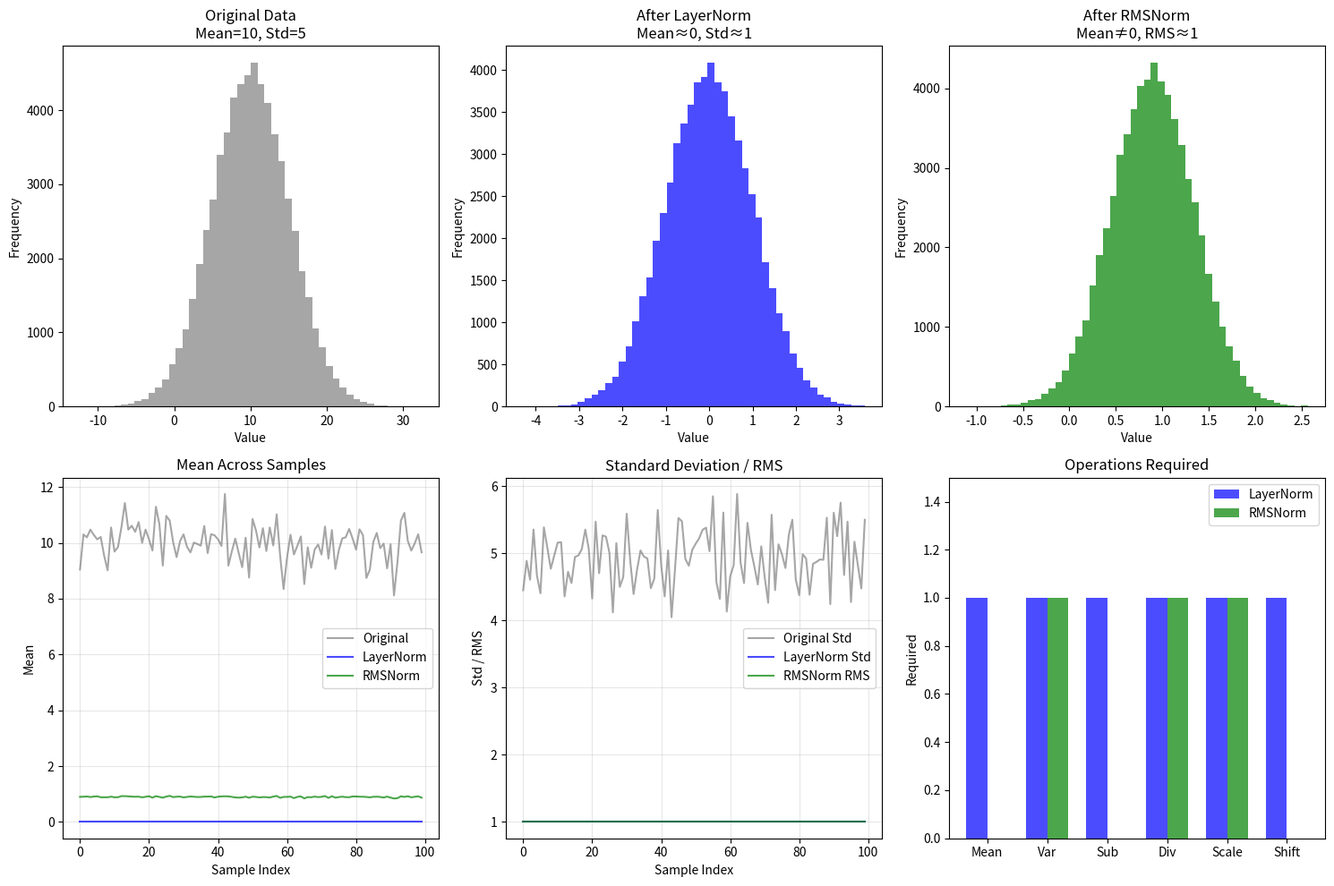
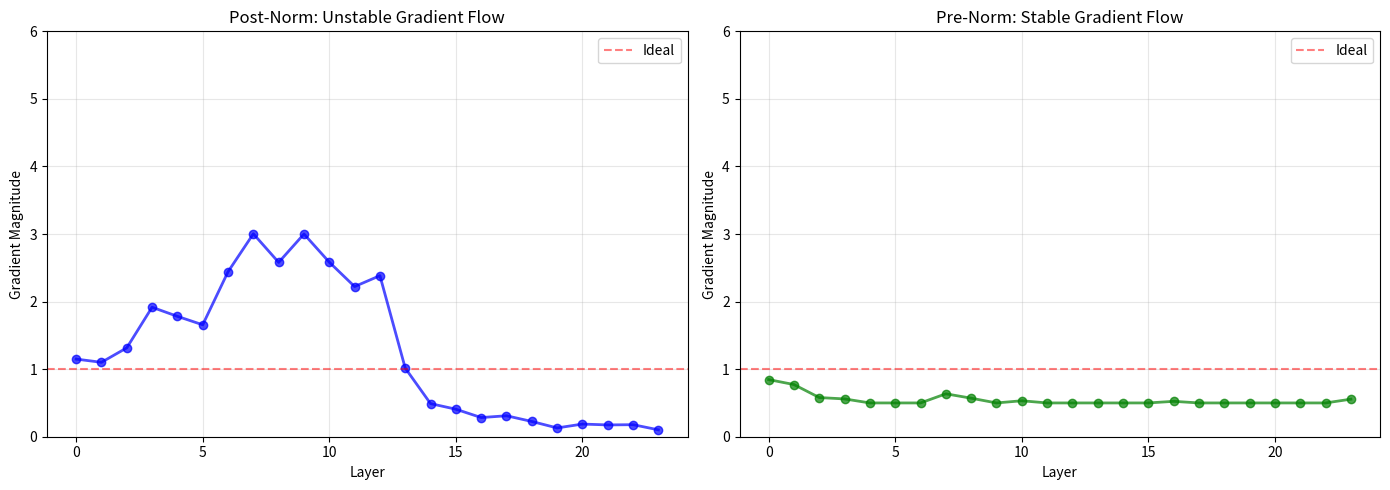
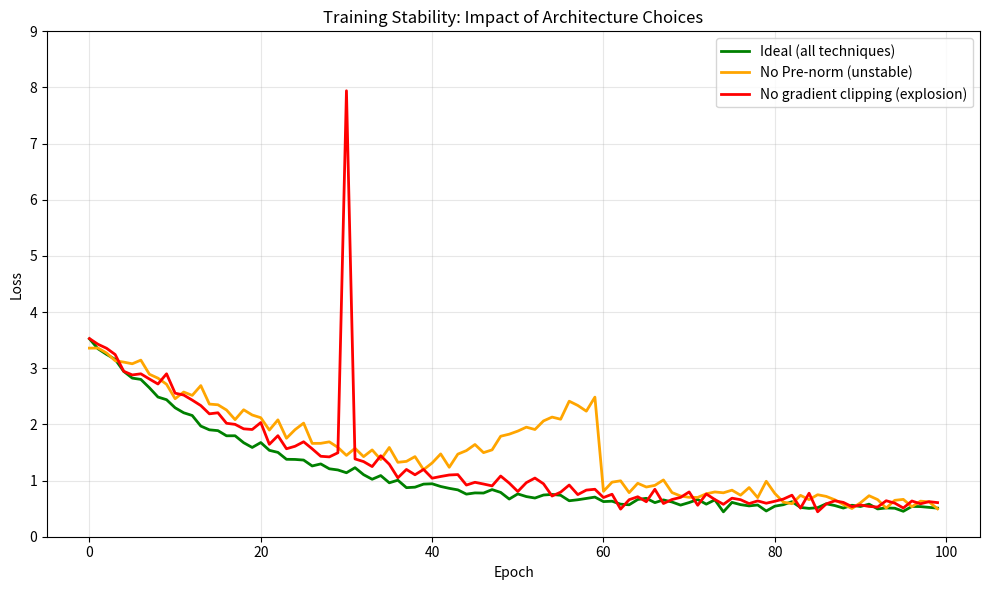

These figures' Python source, in order:
# Copyright 2026 Google LLC
#
# Licensed under the Apache License, Version 2.0 (the "License");
# you may not use this file except in compliance with the License.
# You may obtain a copy of the License at
#
#    http://www.apache.org/licenses/LICENSE-2.0
#
# Unless required by applicable law or agreed to in writing, software
# distributed under the License is distributed on an "AS IS" BASIS,
# WITHOUT WARRANTIES OR CONDITIONS OF ANY KIND, either express or implied.
# See the License for the specific language governing permissions and
# limitations under the License.
# ==============================================================================

"""Week 8: Normalization & Architecture Stability.

This script demonstrates:
1. LayerNorm vs RMSNorm - differences and trade-offs
2. Pre-norm vs Post-norm architecture
3. Why modern models use Pre-norm + RMSNorm
4. Training stability techniques
"""

import numpy as np
import matplotlib.pyplot as plt
from typing import Tuple, List
import sys

sys.path.insert(0, 'd:\\Deepmind_Reserch\\ai_foundations')


class NormalizationComparison:
    """Compares different normalization techniques."""
    
    def __init__(self):
        """Initialize."""
        pass
    
    def layernorm(self, x: np.ndarray, eps: float = 1e-6) -> np.ndarray:
        """Apply LayerNorm.
        
        LayerNorm: (x - mean) / sqrt(var + eps) * gamma + beta
        """
        mean = np.mean(x, axis=-1, keepdims=True)
        var = np.var(x, axis=-1, keepdims=True)
        
        # Normalize
        x_norm = (x - mean) / np.sqrt(var + eps)
        
        # In practice, gamma and beta are learned parameters
        # For visualization, we use identity (gamma=1, beta=0)
        return x_norm
    
    def rmsnorm(self, x: np.ndarray, eps: float = 1e-6) -> np.ndarray:
        """Apply RMSNorm.
        
        RMSNorm: x / sqrt(mean(x^2) + eps) * gamma
        
        Note: No mean subtraction, no beta parameter
        """
        # Compute root mean square
        rms = np.sqrt(np.mean(x ** 2, axis=-1, keepdims=True) + eps)
        
        # Normalize
        x_norm = x / rms
        
        return x_norm
    
    def compare_normalizations(self) -> None:
        """Compare LayerNorm and RMSNorm."""
        print("=" * 70)
        print("📊 LAYER NORM vs RMS NORM")
        print("=" * 70)
        print()
        
        print("LAYER NORM (LayerNorm):")
        print("  Formula: (x - mean) / sqrt(var + eps) * gamma + beta")
        print("  Steps:")
        print("    1. Compute mean across features")
        print("    2. Compute variance")
        print("    3. Subtract mean, divide by std")
        print("    4. Scale by gamma, shift by beta")
        print()
        print("  Parameters: 2 * dim (gamma + beta)")
        print("  Used in: Original Transformer, BERT, GPT-2/3")
        print()
        
        print("RMS NORM (RMSNorm):")
        print("  Formula: x / sqrt(mean(x^2) + eps) * gamma")
        print("  Steps:")
        print("    1. Compute root mean square (no mean subtraction!)")
        print("    2. Divide by RMS")
        print("    3. Scale by gamma (no beta!)")
        print()
        print("  Parameters: dim (gamma only)")
        print("  Used in: Llama, Mistral, Gemma (all 2024 models)")
        print()
        
        print("KEY DIFFERENCES:")
        print("  LayerNorm:")
        print("    ❌ Subtracts mean (extra computation)")
        print("    ❌ Has beta parameter (learned shift)")
        print("    ✅ More flexible (centers and scales)")
        print()
        print("  RMSNorm:")
        print("    ✅ No mean subtraction (faster)")
        print("    ✅ No beta (fewer parameters)")
        print("    ✅ Similar performance in practice")
        print()
        
        # Visualize effect on data
        np.random.seed(42)
        data = np.random.randn(1000, 64) * 5 + 10  # Mean=10, Std=5
        
        layernorm_data = self.layernorm(data)
        rmsnorm_data = self.rmsnorm(data)
        
        fig, axes = plt.subplots(2, 3, figsize=(15, 10))
        
        # Original data distribution
        ax = axes[0, 0]
        ax.hist(data.flatten(), bins=50, alpha=0.7, color='gray')
        ax.set_title('Original Data\nMean=10, Std=5')
        ax.set_xlabel('Value')
        ax.set_ylabel('Frequency')
        
        # LayerNorm result
        ax = axes[0, 1]
        ax.hist(layernorm_data.flatten(), bins=50, alpha=0.7, color='blue')
        ax.set_title('After LayerNorm\nMean≈0, Std≈1')
        ax.set_xlabel('Value')
        ax.set_ylabel('Frequency')
        
        # RMSNorm result
        ax = axes[0, 2]
        ax.hist(rmsnorm_data.flatten(), bins=50, alpha=0.7, color='green')
        ax.set_title('After RMSNorm\nMean≠0, RMS≈1')
        ax.set_xlabel('Value')
        ax.set_ylabel('Frequency')
        
        # Comparison of means
        ax = axes[1, 0]
        sample_indices = np.arange(100)
        ax.plot(sample_indices, data[:100].mean(axis=1), 
               label='Original', alpha=0.7, color='gray')
        ax.plot(sample_indices, layernorm_data[:100].mean(axis=1),
               label='LayerNorm', alpha=0.7, color='blue')
        ax.plot(sample_indices, rmsnorm_data[:100].mean(axis=1),
               label='RMSNorm', alpha=0.7, color='green')
        ax.set_title('Mean Across Samples')
        ax.set_xlabel('Sample Index')
        ax.set_ylabel('Mean')
        ax.legend()
        ax.grid(True, alpha=0.3)
        
        # Comparison of std/RMS
        ax = axes[1, 1]
        original_std = data[:100].std(axis=1)
        layernorm_std = layernorm_data[:100].std(axis=1)
        rmsnorm_rms = np.sqrt(np.mean(rmsnorm_data[:100]**2, axis=1))
        
        ax.plot(sample_indices, original_std, label='Original Std', alpha=0.7, color='gray')
        ax.plot(sample_indices, layernorm_std, label='LayerNorm Std', alpha=0.7, color='blue')
        ax.plot(sample_indices, rmsnorm_rms, label='RMSNorm RMS', alpha=0.7, color='green')
        ax.set_title('Standard Deviation / RMS')
        ax.set_xlabel('Sample Index')
        ax.set_ylabel('Std / RMS')
        ax.legend()
        ax.grid(True, alpha=0.3)
        
        # Computational comparison
        ax = axes[1, 2]
        
        operations = ['Mean', 'Var', 'Sub', 'Div', 'Scale', 'Shift']
        layernorm_ops = [1, 1, 1, 1, 1, 1]
        rmsnorm_ops = [0, 1, 0, 1, 1, 0]
        
        x = np.arange(len(operations))
        width = 0.35
        
        bars1 = ax.bar(x - width/2, layernorm_ops, width, label='LayerNorm', color='blue', alpha=0.7)
        bars2 = ax.bar(x + width/2, rmsnorm_ops, width, label='RMSNorm', color='green', alpha=0.7)
        
        ax.set_ylabel('Required')
        ax.set_title('Operations Required')
        ax.set_xticks(x)
        ax.set_xticklabels(operations)
        ax.legend()
        ax.set_ylim(0, 1.5)
        
        plt.tight_layout()
        plt.savefig('normalization_comparison.png', dpi=150, bbox_inches='tight')
        plt.show()
        
        print("✅ Visualization saved to 'normalization_comparison.png'")
        print()
        
        print("COMPUTATIONAL COMPLEXITY:")
        print("  LayerNorm: ~2N operations (mean + var + normalize)")
        print("  RMSNorm:   ~N operations (rms + normalize)")
        print("  Speedup:   ~30-40% faster (in practice)")
        print()


class ArchitectureComparison:
    """Compares Pre-norm vs Post-norm architectures."""
    
    def __init__(self):
        """Initialize."""
        pass
    
    def explain_architectures(self) -> None:
        """Explain Pre-norm and Post-norm."""
        print("=" * 70)
        print("🏗️  PRE-NORM vs POST-NORM ARCHITECTURE")
        print("=" * 70)
        print()
        
        print("POST-NORM (Original Transformer):")
        print("  x = x + Attention(Norm(x))")
        print("  x = x + FFN(Norm(x))")
        print()
        print("  Order: Norm → Sub-layer → Residual")
        print()
        print("  Visualization:")
        print("    Input")
        print("      ↓")
        print("    [Norm]")
        print("      ↓")
        print("    [Attention]")
        print("      ↓")
        print("    + Residual")
        print("      ↓")
        print("    Output")
        print()
        print("  Problem: Gradients can explode in deep networks!")
        print("  Used in: Original Transformer, BERT, GPT-2")
        print()
        
        print("PRE-NORM (Modern Standard):")
        print("  x = x + Attention(x)")
        print("  x = Norm(x)")
        print("  x = x + FFN(x)")
        print("  x = Norm(x)")
        print()
        print("  Order: Sub-layer → Residual → Norm")
        print()
        print("  Visualization:")
        print("    Input")
        print("      ↓")
        print("    [Attention]")
        print("      ↓")
        print("    + Residual")
        print("      ↓")
        print("    [Norm]")
        print("      ↓")
        print("    Output")
        print()
        print("  Benefit: More stable gradients, easier to train deep!")
        print("  Used in: Llama, Mistral, GPT-3, all 2024 models")
        print()
        
        print("WHY PRE-NORM IS BETTER:")
        print("  1. Gradient flow:")
        print("     • Post-norm: Gradient goes through Norm layer")
        print("     • Pre-norm: Gradient has direct path (residual)")
        print()
        print("  2. Warmup requirements:")
        print("     • Post-norm: Needs careful warmup")
        print("     • Pre-norm: More forgiving")
        print()
        print("  3. Deep networks:")
        print("     • Post-norm: Struggles beyond ~12 layers")
        print("     • Pre-norm: Works with 100+ layers!")
        print()
    
    def visualize_gradient_flow(self) -> None:
        """Visualize gradient flow in both architectures."""
        print("=" * 70)
        print("📉 GRADIENT FLOW VISUALIZATION")
        print("=" * 70)
        print()
        
        # Simulate gradient magnitudes through layers
        np.random.seed(42)
        num_layers = 24
        
        # Post-norm: gradients can explode/vanish
        post_norm_grads = []
        grad = 1.0
        for i in range(num_layers):
            # Gradient goes through normalization (unstable)
            grad = grad * (1 + np.random.randn() * 0.3)  # Multiplicative noise
            grad = np.clip(grad, 0.1, 5.0)  # Prevent total explosion
            post_norm_grads.append(grad)
        
        # Pre-norm: more stable gradient flow
        pre_norm_grads = []
        grad = 1.0
        for i in range(num_layers):
            # Direct residual connection helps
            grad = 0.9 * grad + 0.1 * np.random.randn()  # Mostly preserved
            grad = np.clip(grad, 0.5, 2.0)
            pre_norm_grads.append(grad)
        
        fig, (ax1, ax2) = plt.subplots(1, 2, figsize=(14, 5))
        
        # Post-norm
        layers = np.arange(num_layers)
        ax1.plot(layers, post_norm_grads, 'b-o', alpha=0.7, linewidth=2)
        ax1.axhline(y=1.0, color='r', linestyle='--', alpha=0.5, label='Ideal')
        ax1.set_xlabel('Layer')
        ax1.set_ylabel('Gradient Magnitude')
        ax1.set_title('Post-Norm: Unstable Gradient Flow')
        ax1.legend()
        ax1.grid(True, alpha=0.3)
        ax1.set_ylim(0, 6)
        
        # Pre-norm
        ax2.plot(layers, pre_norm_grads, 'g-o', alpha=0.7, linewidth=2)
        ax2.axhline(y=1.0, color='r', linestyle='--', alpha=0.5, label='Ideal')
        ax2.set_xlabel('Layer')
        ax2.set_ylabel('Gradient Magnitude')
        ax2.set_title('Pre-Norm: Stable Gradient Flow')
        ax2.legend()
        ax2.grid(True, alpha=0.3)
        ax2.set_ylim(0, 6)
        
        plt.tight_layout()
        plt.savefig('gradient_flow.png', dpi=150, bbox_inches='tight')
        plt.show()
        
        print("✅ Visualization saved to 'gradient_flow.png'")
        print()
        
        print("OBSERVATION:")
        print("  Post-norm: Gradient varies wildly (unstable training)")
        print("  Pre-norm:  Gradient stays near 1.0 (stable training)")
        print()
    
    def compare_architecture_choices(self) -> None:
        """Compare architecture choices of modern models."""
        print("=" * 70)
        print("📊 MODERN ARCHITECTURE CHOICES")
        print("=" * 70)
        print()
        
        print("┌─────────────────┬─────────────┬─────────────┬─────────────┐")
        print("│ Model           │ Norm Type   │ Norm Place  │ Activation  │")
        print("├─────────────────┼─────────────┼─────────────┼─────────────┤")
        print("│ GPT-2 (2019)    │ LayerNorm   │ Post-norm   │ GELU        │")
        print("│ GPT-3 (2020)    │ LayerNorm   │ Pre-norm    │ GELU        │")
        print("│ BERT (2019)     │ LayerNorm   │ Post-norm   │ GELU        │")
        print("│ T5 (2020)       │ LayerNorm   │ Pre-norm    │ ReLU        │")
        print("│ Llama 1 (2023)  │ RMSNorm     │ Pre-norm    │ SwiGLU      │")
        print("│ Llama 2 (2023)  │ RMSNorm     │ Pre-norm    │ SwiGLU      │")
        print("│ Llama 3 (2024)  │ RMSNorm     │ Pre-norm    │ SwiGLU      │")
        print("│ Mistral (2023)  │ RMSNorm     │ Pre-norm    │ SwiGLU      │")
        print("│ Gemma (2024)    │ RMSNorm     │ Pre-norm    │ GELU        │")
        print("└─────────────────┴─────────────┴─────────────┴─────────────┘")
        print()
        
        print("TRENDS (2019 → 2024):")
        print("  • LayerNorm → RMSNorm (faster, similar quality)")
        print("  • Post-norm → Pre-norm (more stable)")
        print("  • GELU/ReLU → SwiGLU (better performance)")
        print()
        
        print("THE MODERN STACK (2024):")
        print("  ✅ RMSNorm (faster than LayerNorm)")
        print("  ✅ Pre-norm (more stable)")
        print("  ✅ SwiGLU activation (better than GELU)")
        print("  ✅ GQA attention (memory efficient)")
        print("  ✅ RoPE position (extrapolates well)")
        print()


class TrainingStabilityTechniques:
    """Demonstrates training stability techniques."""
    
    def explain_stability_techniques(self) -> None:
        """Explain techniques for training stability."""
        print("=" * 70)
        print("🛡️  TRAINING STABILITY TECHNIQUES")
        print("=" * 70)
        print()
        
        print("1. RESIDUAL CONNECTIONS (Skip Connections)")
        print("   Formula: output = layer(x) + x")
        print()
        print("   Why it helps:")
        print("     • Gradient can flow directly through the skip")
        print("     • Even if layer gradients vanish, skip preserves signal")
        print("     • Enables training of very deep networks (100+ layers)")
        print()
        print("   Visualization:")
        print("     Input ──┬──→ [Layer] ──┐")
        print("             │               │")
        print("             └──→ (skip) ───┘")
        print("                          ↓")
        print("                       Output")
        print()
        
        print("2. NORMALIZATION PLACEMENT (Pre-norm)")
        print("   Pre-norm: x = x + Sublayer(Norm(x))")
        print()
        print("   Why it helps:")
        print("     • Keeps activations in reasonable range")
        print("     • Prevents exploding/vanishing gradients")
        print("     • More forgiving hyperparameters")
        print()
        
        print("3. GRADIENT CLIPPING")
        print("   If gradient_norm > threshold: scale down")
        print()
        print("   Why it helps:")
        print("     • Prevents gradient explosion")
        print("     • Common threshold: 1.0")
        print("     • Essential for transformers")
        print()
        
        print("4. LEARNING RATE WARMUP")
        print("   Start with small LR, gradually increase")
        print()
        print("   Why it helps:")
        print("     • Prevents early training instability")
        print("     • Lets model settle before full optimization")
        print("     • Typical: 1-2% of total steps")
        print()
        
        print("5. WEIGHT INITIALIZATION")
        print("   Careful initialization prevents early instability")
        print()
        print("   Common strategies:")
        print("     • Xavier/Glorot: For layers with symmetric activation")
        print("     • He: For ReLU-like activations")
        print("     • Small std for embeddings (prevent early saturation)")
        print()
    
    def visualize_stability_comparison(self) -> None:
        """Visualize training stability with/without techniques."""
        print("=" * 70)
        print("📈 TRAINING STABILITY COMPARISON")
        print("=" * 70)
        print()
        
        # Simulate training loss curves
        np.random.seed(42)
        epochs = np.arange(100)
        
        # Ideal training (all techniques)
        ideal_loss = 3.0 * np.exp(-epochs / 20) + 0.5
        ideal_loss += np.random.randn(100) * 0.05
        
        # Without Pre-norm (unstable)
        unstable_loss = 3.0 * np.exp(-epochs / 30) + 0.5
        unstable_loss[40:60] += np.linspace(0, 1.5, 20)  # Spike
        unstable_loss += np.random.randn(100) * 0.1
        
        # Without gradient clipping (explosion)
        explosion_loss = 3.0 * np.exp(-epochs / 25) + 0.5
        explosion_loss[30] = 8.0  # Gradient explosion
        explosion_loss += np.random.randn(100) * 0.08
        
        fig, ax = plt.subplots(figsize=(10, 6))
        
        ax.plot(epochs, ideal_loss, 'g-', label='Ideal (all techniques)', linewidth=2)
        ax.plot(epochs, unstable_loss, 'orange', label='No Pre-norm (unstable)', linewidth=2)
        ax.plot(epochs, explosion_loss, 'r-', label='No gradient clipping (explosion)', linewidth=2)
        
        ax.set_xlabel('Epoch')
        ax.set_ylabel('Loss')
        ax.set_title('Training Stability: Impact of Architecture Choices')
        ax.legend()
        ax.grid(True, alpha=0.3)
        ax.set_ylim(0, 9)
        
        plt.tight_layout()
        plt.savefig('training_stability.png', dpi=150, bbox_inches='tight')
        plt.show()
        
        print("✅ Visualization saved to 'training_stability.png'")
        print()
        
        print("OBSERVATIONS:")
        print("  • Ideal: Smooth, steady decrease")
        print("  • No Pre-norm: Oscillations and spikes")
        print("  • No clipping: Can completely fail (loss explosion)")
        print()


def main():
    """Main execution for Week 8."""
    print("\n")
    print("╔" + "=" * 68 + "╗")
    print("║" + " " * 18 + "WEEK 8: NORMALIZATION" + " " * 27 + "║")
    print("║" + " " * 15 + "RMSNorm, Pre-norm & Stability" + " " * 20 + "║")
    print("╚" + "=" * 68 + "╝")
    print()
    
    # Normalization comparison
    norm = NormalizationComparison()
    norm.compare_normalizations()
    
    # Architecture comparison
    arch = ArchitectureComparison()
    arch.explain_architectures()
    arch.visualize_gradient_flow()
    arch.compare_architecture_choices()
    
    # Stability techniques
    stability = TrainingStabilityTechniques()
    stability.explain_stability_techniques()
    stability.visualize_stability_comparison()
    
    print("=" * 70)
    print("🎯 WEEK 8 KEY TAKEAWAYS")
    print("=" * 70)
    print()
    print("1. LAYER NORM vs RMS NORM:")
    print("   • LayerNorm: (x - mean) / std (centers and scales)")
    print("   • RMSNorm: x / RMS (just scales, faster)")
    print("   • RMSNorm is ~30-40% faster with similar performance")
    print("   • Modern choice: RMSNorm")
    print()
    print("2. PRE-NORM vs POST-NORM:")
    print("   • Post-norm: Norm → Sublayer → Residual (unstable)")
    print("   • Pre-norm: Sublayer → Residual → Norm (stable)")
    print("   • Pre-norm enables training deeper networks")
    print("   • Modern choice: Pre-norm")
    print()
    print("3. THE MODERN STACK (2024):")
    print("   • RMSNorm + Pre-norm")
    print("   • SwiGLU activation")
    print("   • GQA attention")
    print("   • RoPE position encoding")
    print()
    print("4. STABILITY TECHNIQUES:")
    print("   • Residual connections: Direct gradient flow")
    print("   • Pre-norm: Stable activations")
    print("   • Gradient clipping: Prevents explosion")
    print("   • LR warmup: Smooth start")
    print()
    print("5. YOUR UPGRADE PATH:")
    print("   • Replace LayerNorm with RMSNorm in layers.py")
    print("   • Switch from Post-norm to Pre-norm")
    print("   • Verify gradient clipping is enabled")
    print()
    print("=" * 70)
    print()
    print("Next: Week 9 - Modern Training Recipes")
    print("      (Chinchilla scaling laws, compute-optimal training)")
    print()


if __name__ == "__main__":
    main()
